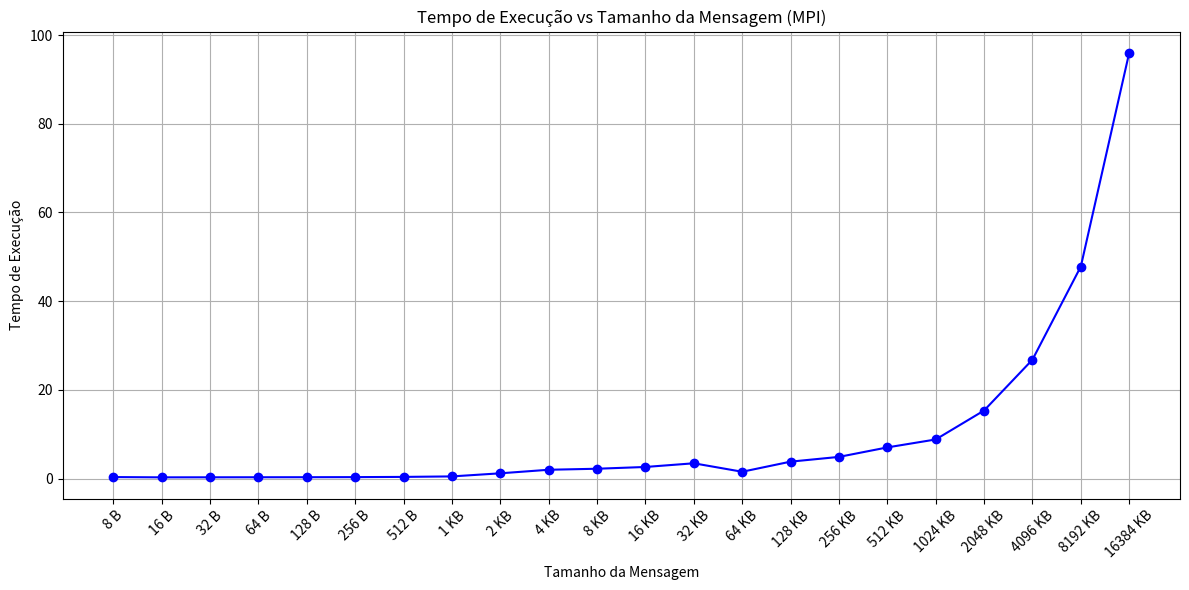

Write the Python code that produced this figure.
import matplotlib.pyplot as plt

sizes = [
    8, 16, 32, 64, 128, 256, 512, 1024, 2048,
    4096, 8192, 16384, 32768, 65536,
    131072, 262144, 524288, 1048576,
    2097152, 4194304, 8388608, 16777216
]

times = [
    0.34, 0.28, 0.29, 0.30, 0.31, 0.33, 0.38, 0.49, 1.19,
    1.99, 2.22, 2.62, 3.45, 1.54,
    3.82, 4.89, 7.03, 8.82,
    15.35, 26.81, 47.82, 96.01
]

sizes_kb_labels = [f"{s//1024 if s >= 1024 else s} {'KB' if s >= 1024 else 'B'}" for s in sizes]


plt.figure(figsize=(12, 6))
plt.plot(sizes_kb_labels, times, marker='o', linestyle='-', color='blue')
plt.xticks(rotation=45)
plt.xlabel("Tamanho da Mensagem")
plt.ylabel("Tempo de Execução")
plt.title("Tempo de Execução vs Tamanho da Mensagem (MPI)")
plt.grid(True)
plt.tight_layout()

#plt.savefig("grafico_1.png", dpi=300)

plt.show()
